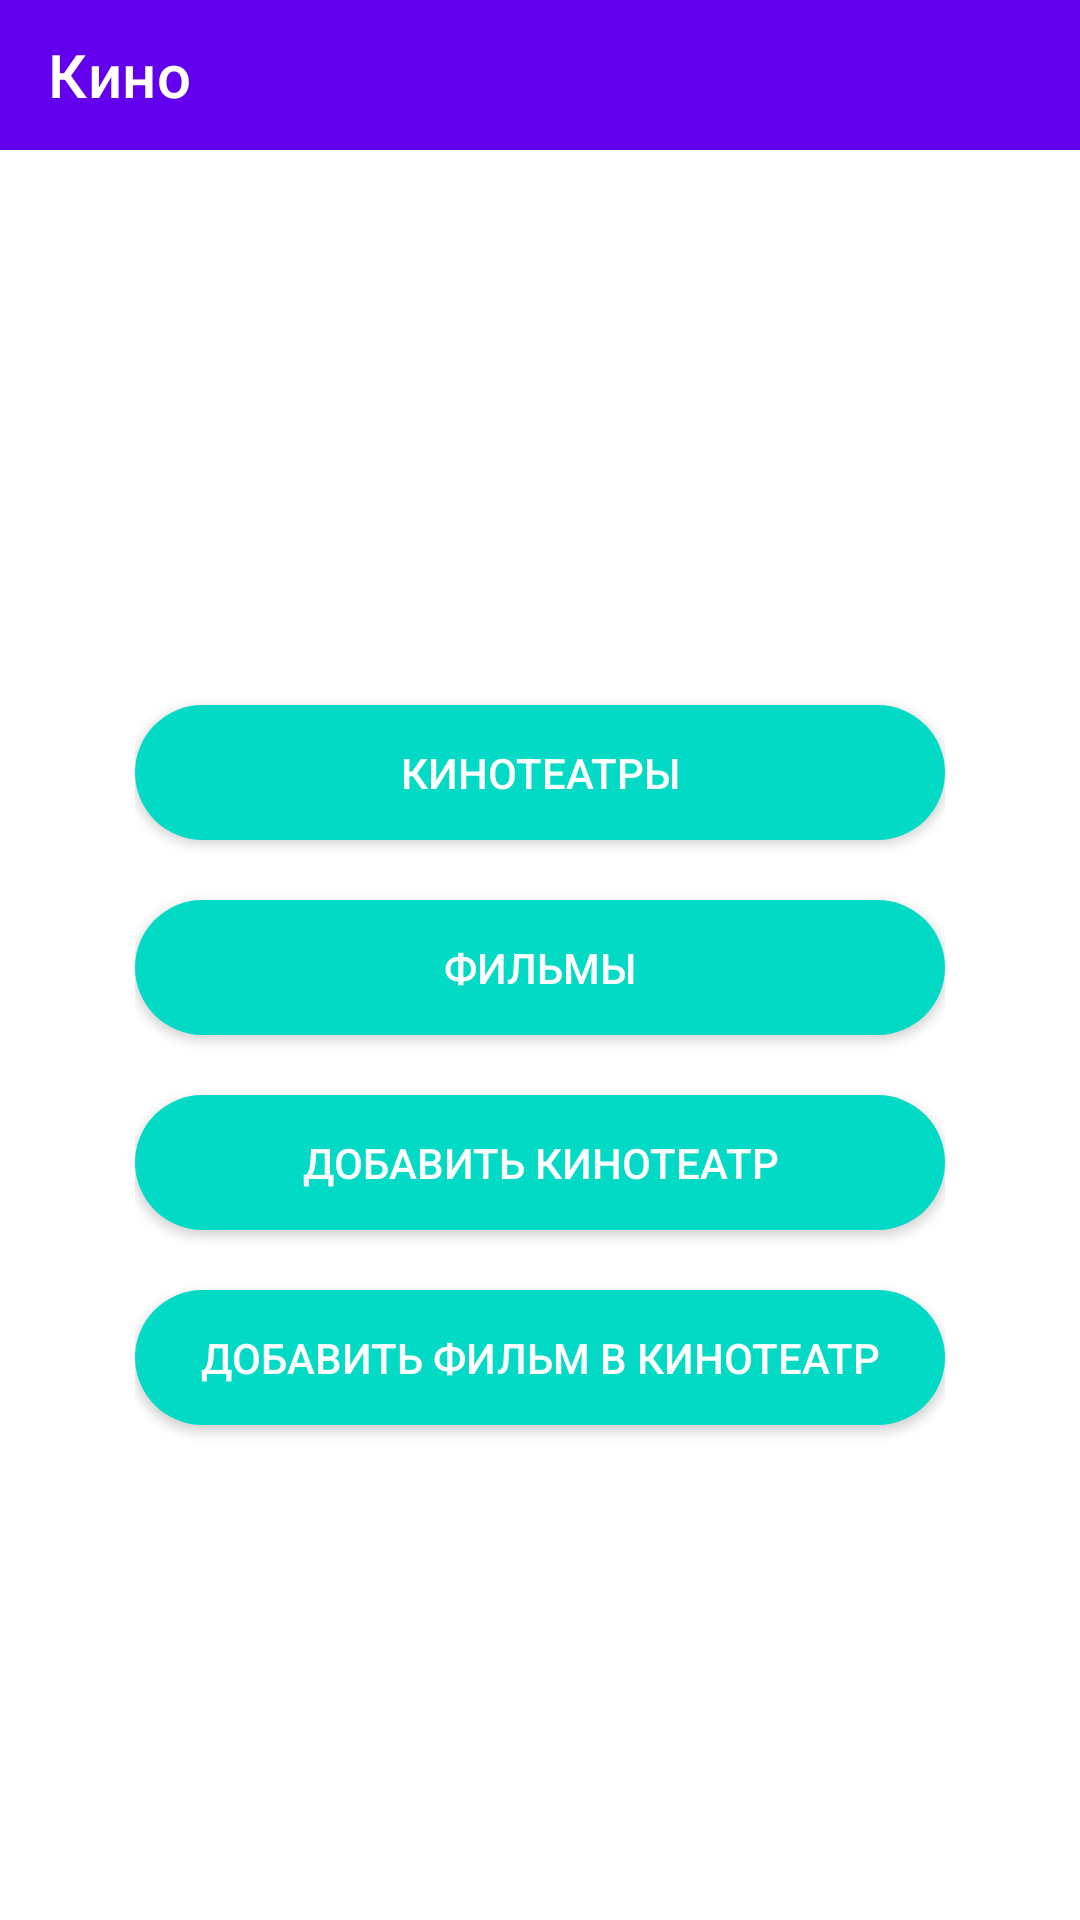

Layout XML and referenced resources for this Android screen:
<!-- AndroidManifest.xml: application theme Theme.Kino -->
<!-- res/layout/activity_main.xml -->
<?xml version="1.0" encoding="utf-8"?>
<LinearLayout xmlns:android="http://schemas.android.com/apk/res/android"
    xmlns:app="http://schemas.android.com/apk/res-auto"
    xmlns:tools="http://schemas.android.com/tools"
    android:layout_width="match_parent"
    android:layout_height="match_parent"
    android:orientation="vertical"
    tools:context=".MainActivity">

    <androidx.appcompat.widget.Toolbar
        android:layout_width="match_parent"
        android:layout_height="50dp"
        android:background="@color/purple_500"
        app:title="Кино"
        app:titleTextColor="@color/white" />

    <LinearLayout
        android:layout_width="match_parent"
        android:layout_height="0dp"
        android:layout_marginHorizontal="45dp"
        android:layout_weight="1"
        android:gravity="center"
        android:orientation="vertical">

        <androidx.appcompat.widget.AppCompatButton
            android:id="@+id/theatres"
            android:layout_width="match_parent"
            android:layout_height="45dp"
            android:layout_gravity="center"
            android:background="@drawable/background_button"
            android:text="@string/theatres"
            android:layout_marginTop="20dp"
            android:textColor="@color/white" />

        <androidx.appcompat.widget.AppCompatButton
            android:id="@+id/films"
            android:layout_width="match_parent"
            android:layout_height="45dp"
            android:layout_gravity="center"
            android:layout_marginTop="20dp"
            android:background="@drawable/background_button"
            android:text="@string/films"
            android:textColor="@color/white" />

        <androidx.appcompat.widget.AppCompatButton
            android:id="@+id/addTheatre"
            android:layout_width="match_parent"
            android:layout_height="45dp"
            android:layout_gravity="center"
            android:layout_marginTop="20dp"
            android:background="@drawable/background_button"
            android:text="@string/add_theatre"
            android:textColor="@color/white" />

        <androidx.appcompat.widget.AppCompatButton
            android:id="@+id/addFilm"
            android:layout_width="match_parent"
            android:layout_height="45dp"
            android:layout_gravity="center"
            android:layout_marginTop="20dp"
            android:background="@drawable/background_button"
            android:text="@string/add_film"
            android:textColor="@color/white" />
    </LinearLayout>

</LinearLayout>
<!-- resources referenced by this layout -->
<resources>
  <!-- drawable background_button (drawable) -->
  <?xml version="1.0" encoding="utf-8"?>
  <selector xmlns:android="http://schemas.android.com/apk/res/android">
      <item android:state_enabled="false">
          <shape>
              <corners android:radius="30dp" />
              <solid android:color="@color/gray" />
          </shape>
      </item>
      <item android:state_pressed="true">
          <shape>
              <corners android:radius="30dp" />
              <solid android:color="@color/teal_700" />
          </shape>
      </item>
      <item android:state_pressed="false" android:state_enabled="true">
          <shape>
              <corners android:radius="30dp" />
              <solid android:color="@color/teal_200" />
          </shape>
      </item>
  </selector>
  <string name="add_film">Добавить фильм в кинотеатр</string>
  <string name="add_theatre">Добавить кинотеатр</string>
  <string name="films">Фильмы</string>
  <string name="theatres">Кинотеатры</string>
  <style name="Theme.Kino" parent="Theme.MaterialComponents.DayNight.DarkActionBar">
          
          <item name="colorPrimary">@color/purple_500</item>
          <item name="colorPrimaryVariant">@color/purple_700</item>
          <item name="colorOnPrimary">@color/white</item>
          
          <item name="colorSecondary">@color/teal_200</item>
          <item name="colorSecondaryVariant">@color/teal_700</item>
          <item name="colorOnSecondary">@color/black</item>
          
          <item name="android:statusBarColor" tools:targetApi="l">?attr/colorPrimaryVariant</item>
          
      </style>
  <!-- not gathered from this repository: default colours our renderer supplied (Android Studio template values) -->
  <color name="purple_500">#FF6200EE</color>
  <color name="purple_700">#FF3700B3</color>
  <color name="teal_200">#FF03DAC5</color>
  <color name="teal_700">#FF018786</color>
  <color name="black">#FF000000</color>
  <color name="white">#FFFFFFFF</color>
</resources>
